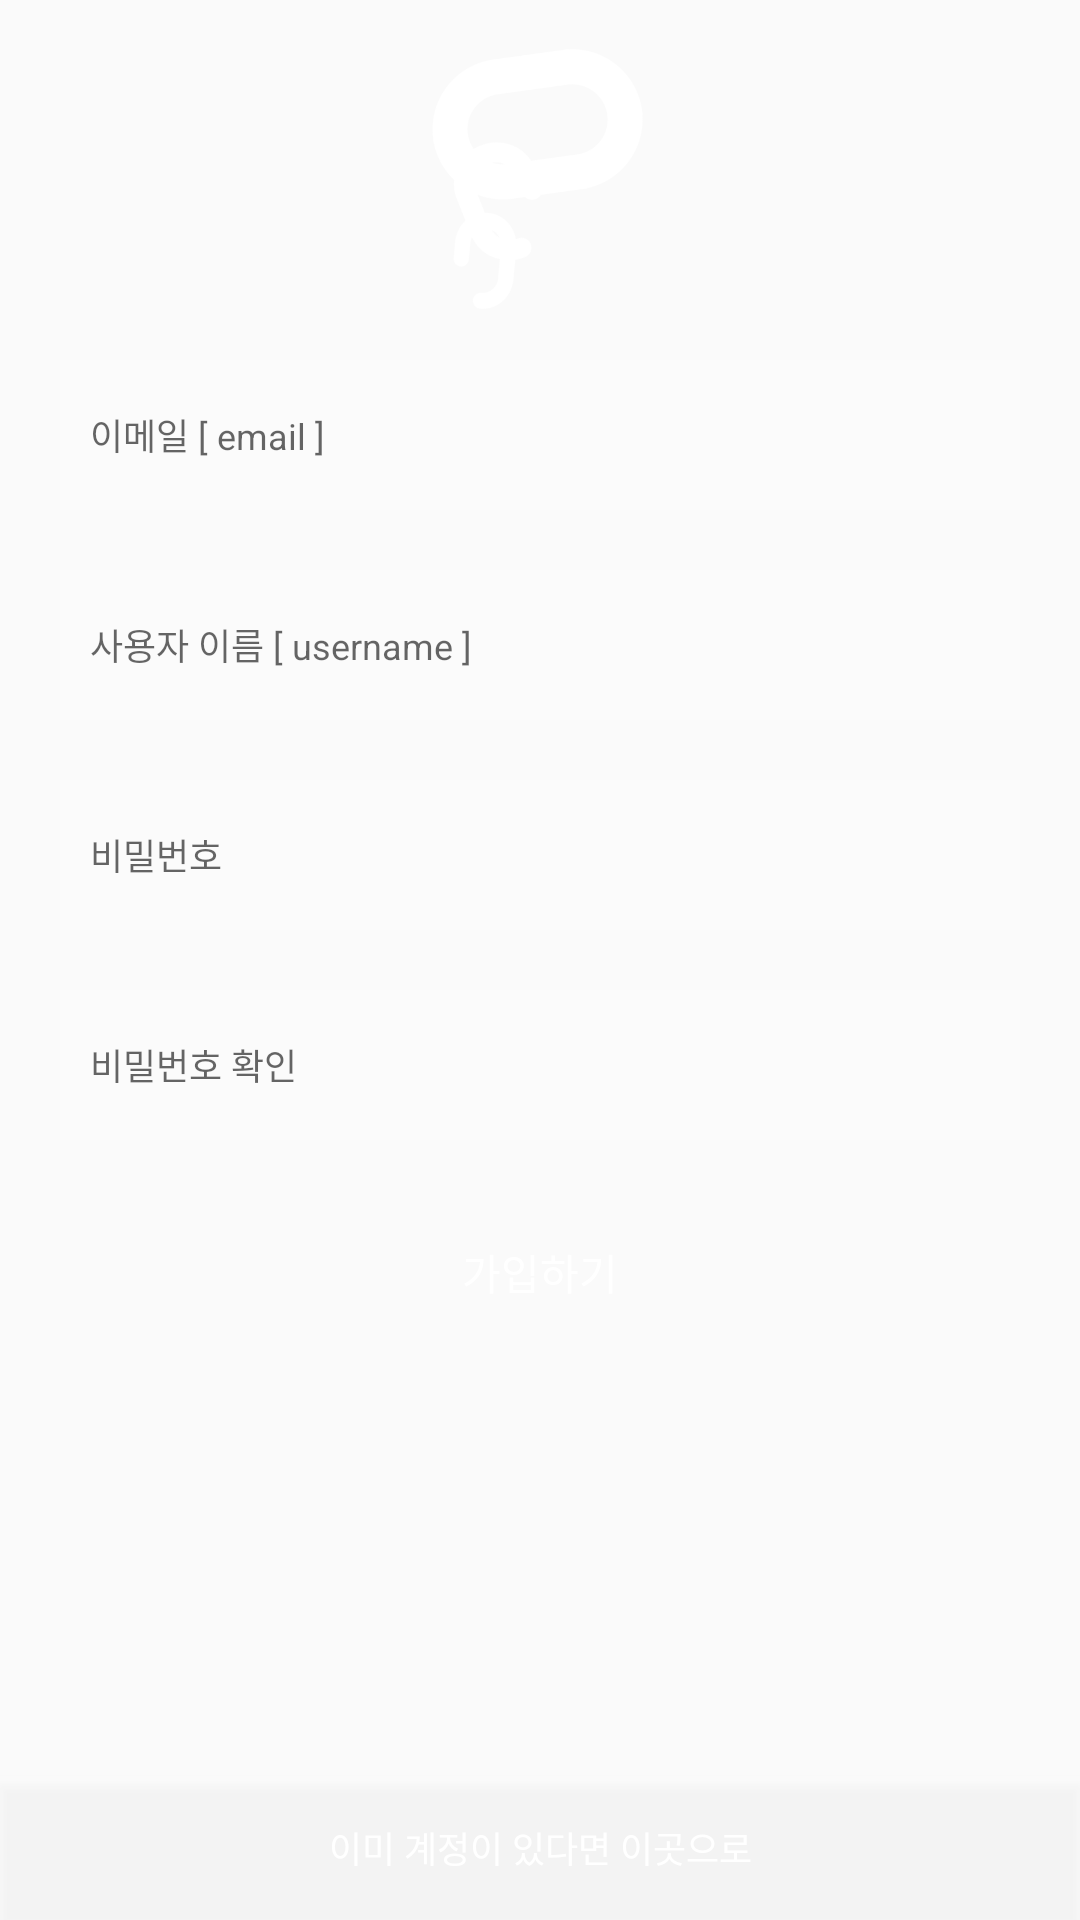

The Android layout XML behind this screen, and the referenced resources:
<!-- AndroidManifest.xml: application theme AppTheme -->
<!-- res/layout/fragment_login_signup.xml -->
<?xml version="1.0" encoding="utf-8"?>
<RelativeLayout xmlns:android="http://schemas.android.com/apk/res/android"
    xmlns:tools="http://schemas.android.com/tools"
    android:layout_width="match_parent"
    android:layout_height="wrap_content"
    android:background="#00FFFFFF"
    android:id="@+id/container"
    >
    <RelativeLayout
        android:layout_width="match_parent"
        android:layout_height="match_parent"
        android:layout_above="@+id/login_button">
        <ImageView
            android:id="@+id/logo_image"
            android:layout_width="100dp"
            android:layout_height="100dp"
            android:layout_marginTop="10dp"
            android:src="@mipmap/logo_white"
            android:layout_alignParentTop="true"
            android:layout_centerHorizontal="true" />
        <EditText
            android:id="@+id/edit_text_email"
            android:layout_width="match_parent"
            android:layout_height="50dp"
            android:layout_marginLeft="20dp"
            android:layout_marginRight="20dp"
            android:layout_marginTop="10dp"
            android:layout_marginBottom="10dp"
            android:textSize="12sp"
            android:inputType="textEmailAddress"
            android:lines="1"
            android:hint="@string/signup_email_hint"
            android:background="#33FFFFFF"
            android:paddingLeft="10dp"
            android:layout_below="@+id/logo_image"
            android:textColor="#FFFFFFFF"
            />
        <EditText
            android:id="@+id/edit_text_username"
            android:layout_width="match_parent"
            android:layout_height="50dp"
            android:layout_marginLeft="20dp"
            android:layout_marginRight="20dp"
            android:layout_marginTop="10dp"
            android:layout_marginBottom="10dp"
            android:textSize="12sp"
            android:lines="1"
            android:hint="@string/login_username_hint"
            android:background="#33FFFFFF"
            android:paddingLeft="10dp"
            android:layout_below="@+id/edit_text_email"
            android:textColor="#FFFFFFFF"
            />
        <EditText
            android:id="@+id/edit_text_password"
            android:layout_width="match_parent"
            android:layout_height="50dp"
            android:layout_marginLeft="20dp"
            android:layout_marginRight="20dp"
            android:layout_marginTop="10dp"
            android:layout_marginBottom="10dp"
            android:inputType="textPassword"
            android:textSize="12sp"
            android:lines="1"
            android:hint="@string/login_password_hint"
            android:background="#33FFFFFF"
            android:paddingLeft="10dp"
            android:layout_below="@+id/edit_text_username"
            android:textColor="#FFFFFFFF"
            />
        <EditText
            android:id="@+id/edit_text_password2"
            android:layout_width="match_parent"
            android:layout_height="50dp"
            android:layout_marginLeft="20dp"
            android:layout_marginRight="20dp"
            android:layout_marginTop="10dp"
            android:layout_marginBottom="10dp"
            android:inputType="textPassword"
            android:textSize="12sp"
            android:lines="1"
            android:hint="@string/login_password2_hint"
            android:background="#33FFFFFF"
            android:paddingLeft="10dp"
            android:layout_below="@+id/edit_text_password"
            android:textColor="#FFFFFFFF"
            />
        <Button
            android:id="@+id/sign_up_button"
            android:layout_width="match_parent"
            android:layout_height="wrap_content"
            android:background="#00FFFFFF"
            android:textColor="#FFFFFFFF"
            android:textSize="14sp"
            android:layout_marginLeft="20dp"
            android:layout_marginRight="20dp"
            android:layout_marginTop="10dp"
            android:layout_marginBottom="10dp"
            android:text="@string/sign_up_confirm_text"
            android:layout_below="@+id/edit_text_password2" />
    </RelativeLayout>
    <Button
        android:id="@+id/login_button"
        android:layout_width="match_parent"
        android:layout_height="wrap_content"
        android:background="#33FFFFFF"
        android:textColor="#FFFFFFFF"
        android:textSize="12sp"
        android:text="@string/login_text_in_sign_up"
        android:layout_alignParentBottom="true"
        />
</RelativeLayout>
<!-- resources referenced by this layout -->
<resources>
  <!-- mipmap logo_white: png bitmap (mipmap-hdpi, 6743 bytes) -->
  <string name="login_password2_hint">비밀번호 확인</string>
  <string name="login_password_hint">비밀번호</string>
  <string name="login_text_in_sign_up">이미 계정이 있다면 이곳으로</string>
  <string name="login_username_hint">사용자 이름 [ username ]</string>
  <string name="sign_up_confirm_text">가입하기</string>
  <string name="signup_email_hint">이메일 [ email ]</string>
  <style name="AppTheme" parent="Theme.AppCompat.Light.NoActionBar">
          <item name="colorPrimary">@color/style_color_primary</item>
          <item name="colorPrimaryDark">@color/style_color_primary_dark</item>
          <item name="colorAccent">@color/style_color_accent</item>
          <item name="colorControlHighlight">@color/fab_color_pressed</item>
      </style>
  <color name="style_color_primary">#b5180f</color>
  <color name="style_color_primary_dark">#740113</color>
  <color name="style_color_accent">#FF4081</color>
  <color name="fab_color_pressed">#007787</color>
</resources>
